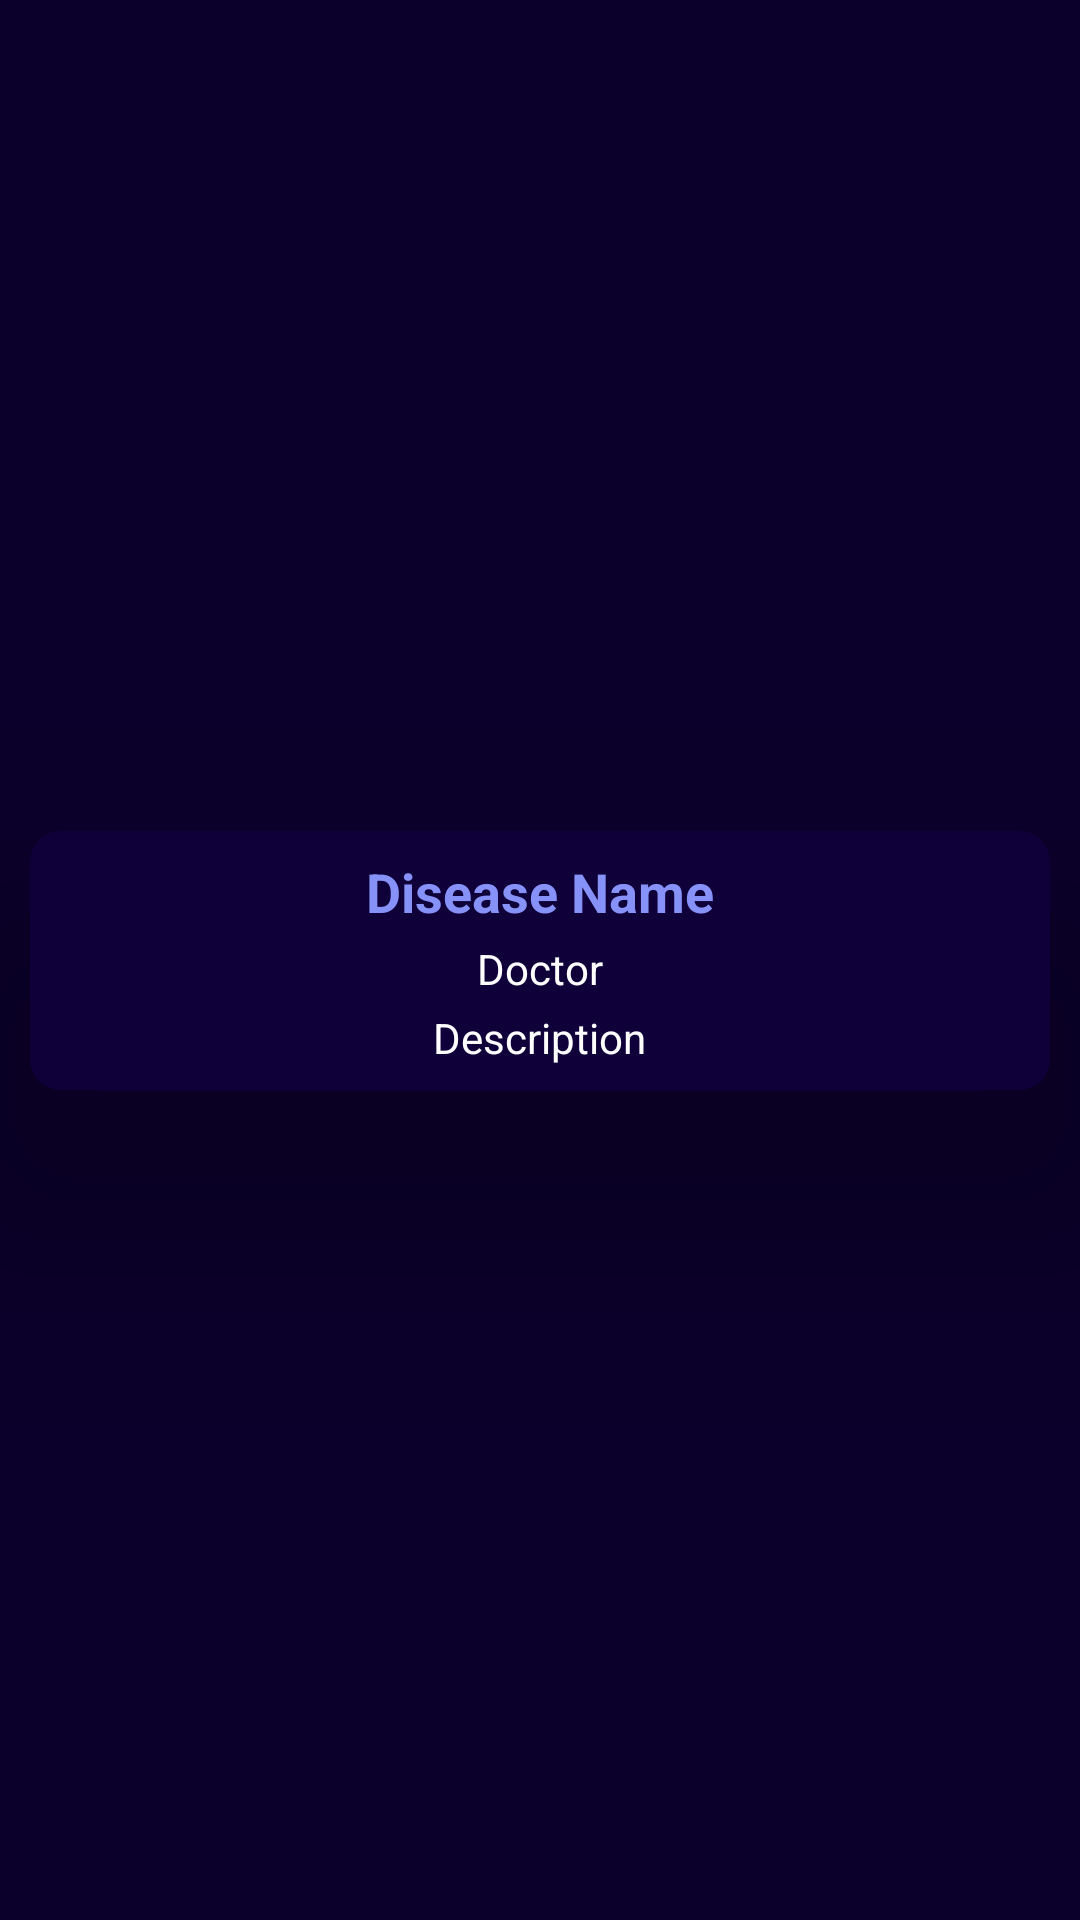

Write the Android layout XML for this screen, with the resource values it uses.
<!-- AndroidManifest.xml: application theme Theme.CureItHealthAssistant -->
<!-- res/layout/medicines_layout.xml -->
<?xml version="1.0" encoding="utf-8"?>
<androidx.constraintlayout.widget.ConstraintLayout xmlns:android="http://schemas.android.com/apk/res/android"
    android:layout_width="match_parent"
    android:layout_height="wrap_content"
    android:background="@color/background"
    xmlns:app="http://schemas.android.com/apk/res-auto">

    <androidx.cardview.widget.CardView
        android:id="@+id/medicineCard"
        android:layout_width="match_parent"
        android:layout_height="wrap_content"
        android:layout_margin="10dp"
        app:cardCornerRadius="10dp"
        app:cardElevation="50dp"
        app:cardMaxElevation="100dp"
        app:cardBackgroundColor="#0F0039"
        app:layout_constraintStart_toStartOf="parent"
        app:layout_constraintEnd_toEndOf="parent"
        app:layout_constraintTop_toTopOf="parent"
        app:layout_constraintBottom_toBottomOf="parent">

        <LinearLayout
            android:layout_width="match_parent"
            android:layout_height="wrap_content"
            android:layout_margin="2dp"
            android:orientation="vertical"
            android:padding="4dp"
            android:gravity="center">

            
            <TextView
                android:id="@+id/medicineDiseaseName"
                android:layout_width="wrap_content"
                android:layout_height="wrap_content"
                android:padding="2dp"
                android:text="@string/disease_name"
                android:textColor="@color/lavender"
                android:textSize="18sp"
                android:textStyle="bold" />

            
            <TextView
                android:id="@+id/medicineDiseaseDoctorName"
                android:layout_width="wrap_content"
                android:layout_height="wrap_content"
                android:padding="2dp"
                android:text="@string/doctor"
                android:textColor="@color/white" />

            
            <TextView
                android:id="@+id/medicineDiseaseDescription"
                android:layout_width="wrap_content"
                android:layout_height="wrap_content"
                android:padding="2dp"
                android:text="Description"
                android:textColor="@color/white" />

        </LinearLayout>

    </androidx.cardview.widget.CardView>


</androidx.constraintlayout.widget.ConstraintLayout>
<!-- resources referenced by this layout -->
<resources>
  <color name="background">#0b002b</color>
  <color name="lavender">#8692f7</color>
  <color name="white">#FFFFFFFF</color>
  <string name="disease_name">Disease Name</string>
  <string name="doctor">Doctor</string>
  <style name="Theme.CureItHealthAssistant" parent="Theme.MaterialComponents.DayNight.NoActionBar">
          
          <item name="colorPrimary">@color/purple_500</item>
          <item name="colorPrimaryVariant">@color/purple_700</item>
          <item name="colorOnPrimary">@color/white</item>
          
          <item name="colorSecondary">@color/teal_200</item>
          <item name="colorSecondaryVariant">@color/teal_700</item>
          <item name="colorOnSecondary">@color/black</item>
          
          <item name="android:statusBarColor">@color/background</item>
          
      </style>
  <color name="purple_500">#FF6200EE</color>
  <color name="purple_700">#FF3700B3</color>
  <color name="teal_200">#FF03DAC5</color>
  <color name="teal_700">#FF018786</color>
  <color name="black">#FF000000</color>
</resources>
